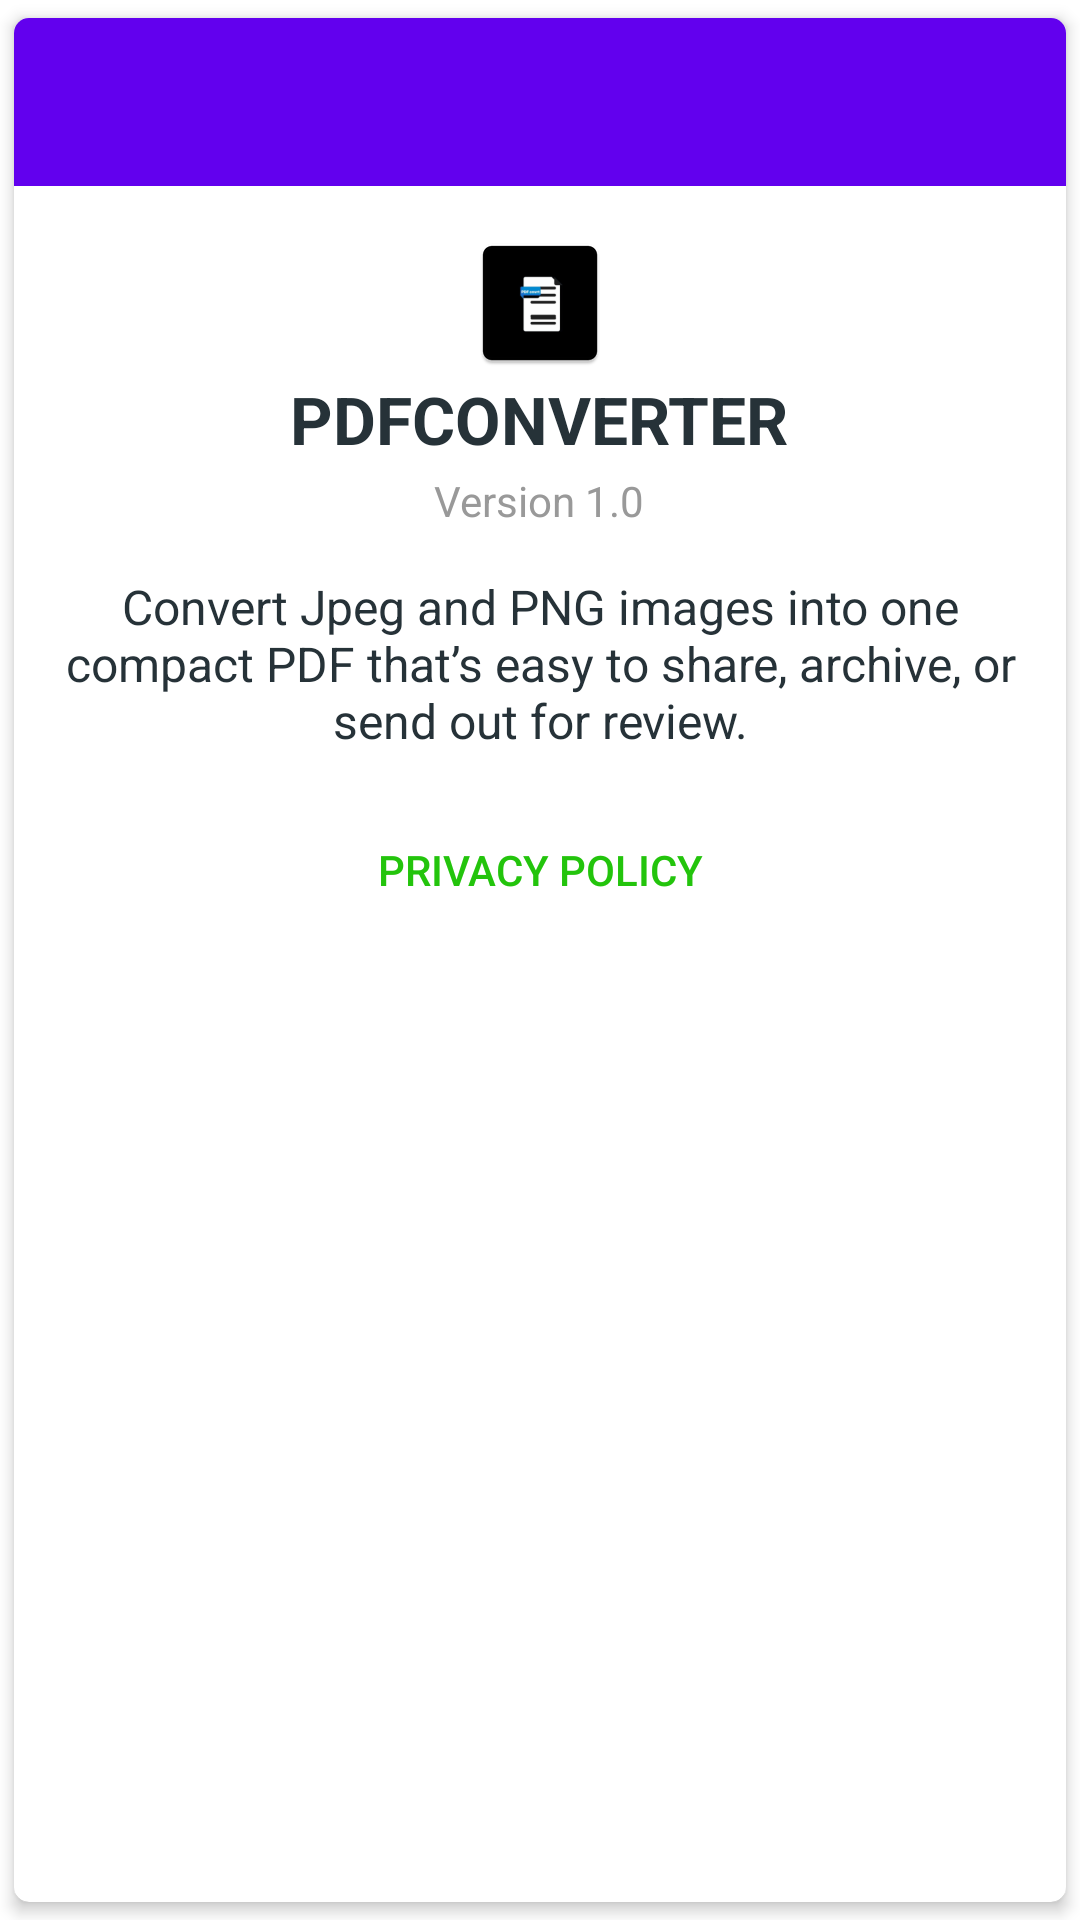

This screen was rendered from an Android layout file. Write that file and the resources it references.
<!-- AndroidManifest.xml: application theme Theme.AndriodPDF -->
<!-- res/layout/dialog_about.xml -->
<?xml version="1.0" encoding="utf-8"?>
<androidx.cardview.widget.CardView xmlns:android="http://schemas.android.com/apk/res/android"
    android:layout_width="wrap_content"
    android:layout_height="wrap_content"
    xmlns:app="http://schemas.android.com/apk/res-auto"
    app:cardBackgroundColor="@android:color/white"
    app:cardCornerRadius="5dp"
    app:cardElevation="3dp"
    app:cardUseCompatPadding="true">
    
    <LinearLayout
        android:layout_width="match_parent"
        android:layout_height="wrap_content"
        android:orientation="vertical">
        
        <com.google.android.material.appbar.AppBarLayout
            android:layout_width="match_parent"
            android:layout_height="?attr/actionBarSize">
            
            <ImageButton
                android:contentDescription="none"
                android:id="@+id/bt_close"
                android:layout_width="?attr/actionBarSize"
                android:layout_height="?attr/actionBarSize"
                android:background="?attr/selectableItemBackgroundBorderless"

                app:srcCompat="@drawable/ic_close_black_24dp" />
        </com.google.android.material.appbar.AppBarLayout>

        <LinearLayout
            android:layout_width="wrap_content"
            android:layout_height="wrap_content"
            android:orientation="vertical"
            android:padding="@dimen/spacing_large">

            <LinearLayout
                android:layout_width="match_parent"
                android:layout_height="wrap_content"
                android:focusableInTouchMode="true"
                android:gravity="center"
                android:orientation="vertical">

                <ImageView
                    android:id="@+id/imageView"
                    android:layout_width="wrap_content"
                    android:layout_height="wrap_content"
                    app:srcCompat="@mipmap/ic_launcher" />

                <TextView
                    android:layout_width="wrap_content"
                    android:layout_height="wrap_content"
                    android:text="@string/app_name"
                    android:textAppearance="@style/TextAppearance.AppCompat.Large"
                    android:textColor="@color/grey_90"
                    android:textStyle="bold" />

                <TextView
                    android:id="@+id/tv_version"
                    android:layout_width="wrap_content"
                    android:layout_height="wrap_content"
                    android:layout_marginTop="@dimen/spacing_small"
                    android:text="Version 1.0"
                    android:textAppearance="@style/TextAppearance.AppCompat.Body1"
                    android:textColor="@color/grey_40" />

            </LinearLayout>

            <TextView
                android:layout_width="wrap_content"
                android:layout_height="wrap_content"
                android:layout_gravity="center"
                android:layout_marginTop="@dimen/spacing_large"
                android:autoLink="web"
                android:text="Convert Jpeg and PNG images into one compact PDF that’s easy to share, archive, or send out for review."
                android:textAlignment="center"
                android:textAppearance="@style/TextAppearance.AppCompat.Subhead"
                android:textColor="@color/grey_90" />

        </LinearLayout>

        <Button
            android:id="@+id/bt_privcy"
            style="@style/Widget.AppCompat.Button.Borderless"
            android:layout_width="match_parent"
            android:layout_height="wrap_content"
            android:gravity="center"
            android:text="PRIVACY POLICY"
            android:textColor="@color/colorAccent"
            app:fontFamily="sans-serif-medium" />


    </LinearLayout>

</androidx.cardview.widget.CardView>
<!-- resources referenced by this layout -->
<resources>
  <color name="colorAccent">#23C40C</color>
  <color name="grey_40">#999999</color>
  <color name="grey_90">#263238</color>
  <dimen name="spacing_large">15dp</dimen>
  <dimen name="spacing_small">3dp</dimen>
  <!-- mipmap ic_launcher: webp bitmap (mipmap-hdpi, 894 bytes) -->
  <string name="app_name">PDFCONVERTER</string>
  <style name="Theme.AndriodPDF" parent="Theme.MaterialComponents.DayNight.NoActionBar">
          <item name="android:itemTextAppearance">@style/menuItem</item>
          
          <item name="colorPrimary">@color/purple_500</item>
          <item name="colorPrimaryVariant">@color/purple_700</item>
          <item name="colorOnPrimary">@color/white</item>
          
          <item name="colorSecondary">@color/teal_200</item>
          <item name="colorSecondaryVariant">@color/teal_700</item>
          <item name="colorOnSecondary">@color/black</item>
          
          <item name="android:statusBarColor">?attr/colorPrimaryVariant</item>
          
  
      </style>
  <style name="menuItem" parent="@android:style/TextAppearance.Widget.IconMenu.Item">
          <item name="android:textColor">@color/black</item>
      </style>
  <color name="purple_500">#FF6200EE</color>
  <color name="purple_700">#FF3700B3</color>
  <color name="white">#FFFFFFFF</color>
  <color name="teal_200">#FF03DAC5</color>
  <color name="teal_700">#FF018786</color>
  <color name="black">#FF000000</color>
</resources>
